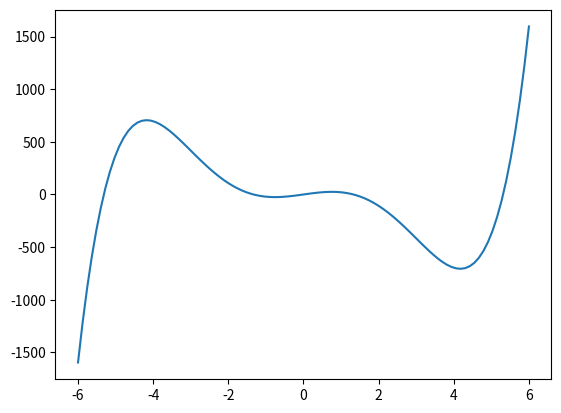

Generate this figure with matplotlib:
x = 2 # Starting value of x
rate = 0.1 # Set learning rate
epsilon = 0.001 # Stop algorithm when absolute difference between 2 consecutive x-values is less than epsilon
diff = 1 # difference between 2 consecutive iterates
max_iter = 1000 # set maximum number of iterations
iter = 1 # iterations counter
f = lambda x: 4*x**2-4*x+3
deriv = lambda x: 8*x-4 # derivative of f

# Now Gradient Descent

while diff > epsilon and iter < max_iter:
    x_new = x - rate * deriv(x)
    print("Iteration ", iter, ": x-value is: ", x_new,"f(x) is: ", f(x_new) )
    diff = abs(x_new - x)
    iter = iter + 1
    x = x_new
    
print("The local minimum occurs at: ", x)

x = 2 # Starting value of x
rate = 0.001 # Set learning rate
epsilon = 0.000001 # Stop algorithm when absolute difference between 2 consecutive x-values is less than epsilon
diff = 1 # difference between 2 consecutive iterates
max_iter = 2000 # set maximum number of iterations
iter = 1 # iterations counter
f = lambda x: 4*x**2-4*x+3
deriv = lambda x: 8*x-4 # derivative of f

# Now Gradient Descent

while diff > epsilon and iter < max_iter:
    x_new = x - rate * deriv(x)
    print("Iteration ", iter, ": x-value is: ", x_new,"f(x) is: ", f(x_new) )
    diff = abs(x_new - x)
    iter = iter + 1
    x = x_new
    
print("The local minimum occurs at: ", x)

x = 0 # Starting value of x
rate = 0.001 # Set learning rate
precision = 0.001 # Stop algorithm when absolute difference between 2 consecutive x-values is less than precision
diff = 1 # difference between 2 consecutive iterates
max_iter = 1000 # set maximum number of iterations
iter = 1 # iterations counter
f = lambda x: x**5-30*x**3+50*x
deriv = lambda x: 5*x**4-90*x**2+50 # derivative of f

# Now Gradient Descent

while diff > precision and iter < max_iter:
    x_new = x - rate * deriv(x)
    print("Iteration ", iter, ": x-value is: ", x_new,"f(x) is: ", f(x_new) )
    diff = abs(x_new - x)
    iter = iter + 1
    x = x_new
    
print("The local minimum occurs at: ", x)

x = 2 # Starting value of x
rate = 0.001 # Set learning rate
precision = 0.001 # Stop algorithm when absolute difference between 2 consecutive x-values is less than precision
diff = 1 # difference between 2 consecutive iterates
max_iter = 1000 # set maximum number of iterations
iter = 1 # iterations counter
f = lambda x: x**5-30*x**3+50*x
deriv = lambda x: 5*x**4-90*x**2+50 # derivative of f

# Now Gradient Descent

while diff > precision and iter < max_iter:
    x_new = x - rate * deriv(x)
    print("Iteration ", iter, ": x-value is: ", x_new,"f(x) is: ", f(x_new) )
    diff = abs(x_new - x)
    iter = iter + 1
    x = x_new
    
print("The local minimum occurs at: ", x)

import matplotlib.pyplot as plt
import numpy as np
x = np.linspace(-6,6,100)
y = x**5 -30*x**3+50*x
plt.plot(x,y)
plt.show()













